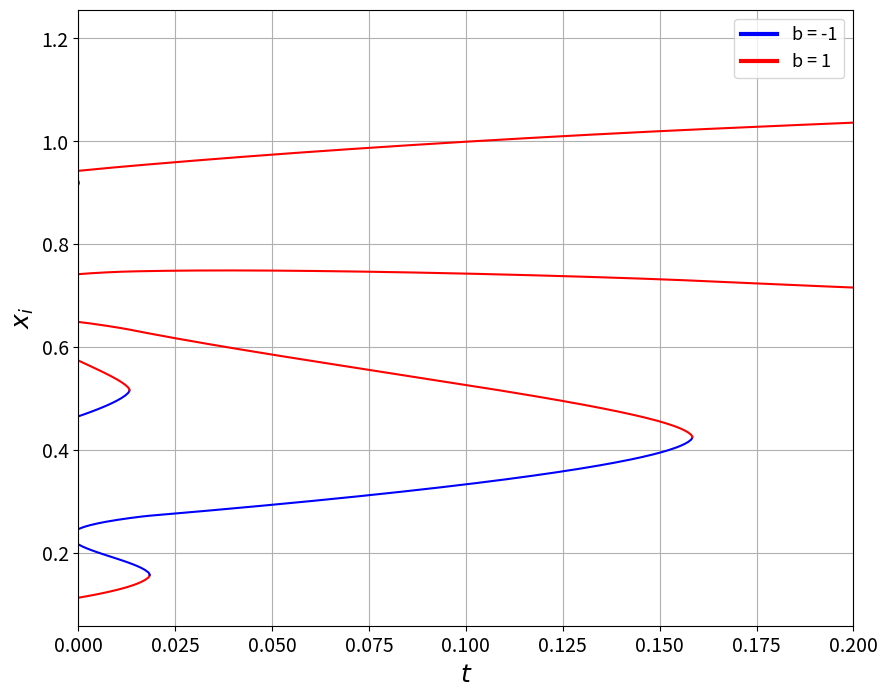
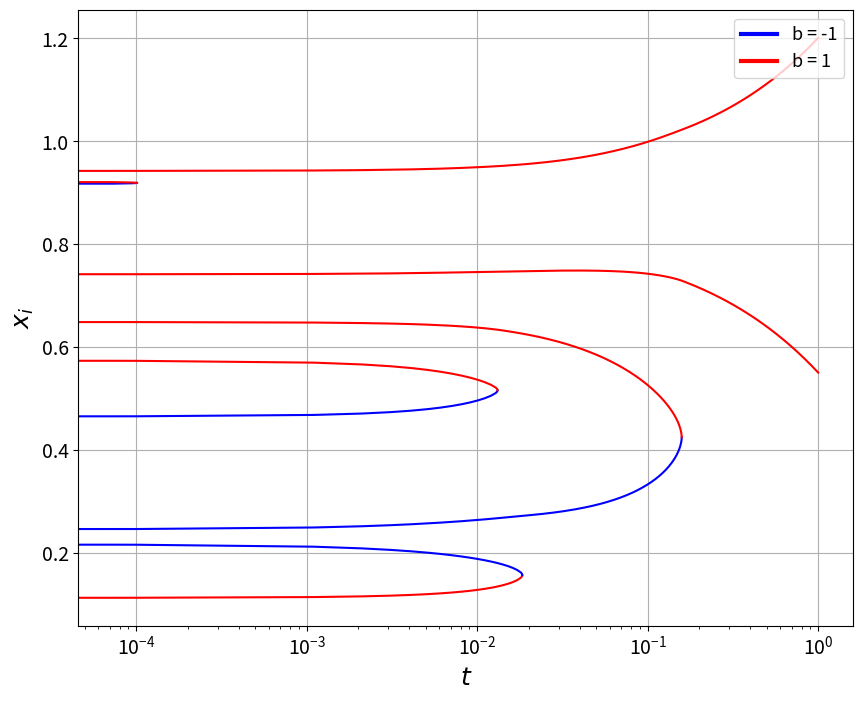

Generate these figures, in order, with matplotlib:
"""
Created on xxx 2020

[redacted]

[redacted]
please don't distribute
"""

import numpy as np
import matplotlib.pyplot as plt
from matplotlib.lines import Line2D
import random
import time

# initialization
# tuneable parameters
n = 10                    # the number of particle
T = 1                      # the simulation time
d = 0.00001              # the cutoff distance before annihiliation
dt_0 = 0.001               # the initial time step 
k = 0                      # first step
dummyValue = 1
#scenario = "1"

# resulting parameters
x = np.zeros((k+1,n))       # initial array for particle positions
b = np.zeros((k+1,n))       # initial array for particle charge
f = np.zeros((k+1,n))       # initial array for force term
dt = np.array([dt_0])       # initial array for variable time step
d_min = np.array([0])
d_plus = np.array([0])
tk = np.array([0])
Idn = np.eye(n)              # identity matrix
midpoint = np.array([0]) 
tkk = np.array([0]) 

# initial condition
random.seed(5)
for i in range(n):
    b[0,i] = random.uniform(-1,1)
    x[0,i] = random.uniform(0,1)
b[0] = b[0]/abs(b[0])
b[0] = b[0,np.argsort(x[0])]
x[0] = np.sort(x[0])


start_time = time.time()

# time evolution
while tk[k] < T:
    
    x_ij = np.array([x[k]]).T - x[k] 
    r = np.abs(x_ij)
    r = r + dummyValue*Idn 
    
    # new annihilation algorithm
    b_i = b[k].copy()
    #print(b_i)
    for i in range(n-1):
        if b_i[i] != 0:
            j = i+1
            while (j <= n-1) and (b_i[j] == 0):
                j += 1
        
            if j <= n-1 and (b_i[i]*b_i[j] == -1) and (np.abs(x[k,i]-x[k,j]) <= d):
                b_i[i] = 0
                b_i[j] = 0
                i = j+1
            else:
                i = j
    b = np.concatenate((b,np.array([b_i])))
    
    
#     b_i = b[k].copy()
#     x_id = np.where(r <= d)
#     nPairs = x_id[0].size
#     x_id_M = np.array([x_id[0], x_id[1]])
   
#     for i in range(nPairs):
#         pair = x_id_M[:,i]
#         if (b_i[pair[0]] * b_i[pair[1]] == -1):
#             b_i[pair[0]] = 0
#             b_i[pair[1]] = 0
#     b = np.concatenate((b,np.array([b_i])))
    
    
    # calculating the force term
    b_ij = np.array([b[k+1]]).T * b[k+1]
    x_ij = (1/(x_ij+Idn))-Idn
    f_ij = ((x_ij*b_ij).sum(axis=1)) / n
    f = np.concatenate((f,np.array([f_ij])))
    
    
    # update to eliminate zero charge particle
    bNonZero_id = np.array(np.nonzero(b[k]))
    bUpdate = b[k,bNonZero_id]
    xUpdate = x[k,bNonZero_id]
    fUpdate = f[k+1,bNonZero_id]
    
    
    # Finding the midpoint between blue and red
    mid = np.zeros(len(bUpdate[0]))
    tkkk = np.zeros(len(bUpdate[0]))
    for i in range(len(bUpdate[0]) - 1):
        if (bUpdate[0,i] + bUpdate[0,i+1]) == 0:
            md = (xUpdate[0,i] + xUpdate[0,i+1])/2
            mid[i] = md
            tkkk[i] = tk[k]
    midpoint = np.concatenate((midpoint, mid))
    tkk = np.concatenate((tkk, tkkk))
    
    # calculate d^{-}
    xdmin_minim = np.zeros(len(bUpdate[0])) + dummyValue
    for i in range(len(bUpdate[0]) - 1):
        if (bUpdate[0,i] + bUpdate[0,i+1]) == -2:
            xd = np.abs(xUpdate[0,i] - xUpdate[0,i+1])
            xdmin_minim[i] = xd
    if not xdmin_minim.tolist():
        xdmin_minim = d_min
    d_min = np.concatenate((d_min,np.array([xdmin_minim.min()]))) 
    
    
    # calculate d^{+}
    xdplus_minim = np.zeros(len(bUpdate[0])) + dummyValue
    for i in range(len(bUpdate[0]) - 1):
        if (bUpdate[0,i] + bUpdate[0,i+1]) == 2:
            xd = np.abs(xUpdate[0,i] - xUpdate[0,i+1])
            xdplus_minim[i] = xd
    if not xdplus_minim.tolist():
        xdplus_minim = d_plus
    d_plus = np.concatenate((d_plus,np.array([xdplus_minim.min()])))
    
    
    
    # stability condition
    fiiUpdateP = np.zeros(len(fUpdate[0]))
    xiiUpdateP = np.zeros(len(fUpdate[0]))
    for i in range(len(bUpdate[0]) - 1):
        if (bUpdate[0,i] + bUpdate[0,i+1]) == 2:
            fiiUpdateP[i] = fUpdate[0,i+1] - fUpdate[0,i]
            xiiUpdateP[i] = xUpdate[0,i+1] - xUpdate[0,i] 
    h_plus = (d_plus[k+1] - xiiUpdateP[np.where(fiiUpdateP < 0)]) / fiiUpdateP[fiiUpdateP < 0]
    
    fiiUpdateM = np.zeros(len(fUpdate[0]))
    xiiUpdateM = np.zeros(len(fUpdate[0]))
    for i in range(len(bUpdate[0]) - 1):
        if (bUpdate[0,i] + bUpdate[0,i+1]) == -2:
            fiiUpdateM[i] = fUpdate[0,i+1] - fUpdate[0,i]
            xiiUpdateM[i] = xUpdate[0,i+1] - xUpdate[0,i] 
    h_minus = (d_min[k+1] - xiiUpdateM[fiiUpdateM < 0]) / fiiUpdateM[fiiUpdateM < 0]
    
    
    fiiUpdateT = np.zeros(len(fUpdate[0]))
    xiiUpdateT = np.zeros(len(fUpdate[0]))
    for i in range(len(bUpdate[0]) - 1):
        if (bUpdate[0,i] * bUpdate[0,i+1]) == -1:
            fiiUpdateT[i] = fUpdate[0,i] - fUpdate[0,i+1]
            xiiUpdateT[i] = xUpdate[0,i+1] - xUpdate[0,i]
    h_T = (xiiUpdateT[fiiUpdateT > 0]) / fiiUpdateT[fiiUpdateT > 0]
    
    
    h = 0.5 * np.concatenate((h_plus, h_minus, h_T, 2*np.array([dt_0])))
    dt = np.concatenate((dt, np.array([h.min()])))
    tk = np.concatenate((tk, np.array([dt[k+1] + tk[k]])))
    
    # explicit Euler method
    x_k = x[k] + dt[k+1]*f[k+1]
    x = np.concatenate((x,np.array([x_k])))
    
    
    k += 1

    
# execution time
print("The execution time is %s seconds" % (time.time() - start_time))
    

# plotting
## position plot linear t-axis
plt.figure(1,figsize=(10,8))

for i in range(int(n)):
    #plt.plot(tk[np.where(b.T[i] == 0)[0].tolist()],x[np.where(b.T[i] == 0)[0].tolist(),i],'g')
    plt.plot(tk[np.where(b.T[i] == 1)[0].tolist()],x[np.where(b.T[i] == 1)[0].tolist(),i],'r')
    plt.plot(tk[np.where(b.T[i] == -1)[0].tolist()],x[np.where(b.T[i] == -1)[0].tolist(),i],'b')

#plt.plot(tk, np.zeros(len(tk)), 'g+')
#plt.scatter(tkk, midpoint, c='black', s=1)
plt.xlabel('$t$', fontsize=18)
plt.ylabel('$x_i$', fontsize=18)
plt.xticks(fontsize=14)
plt.yticks(fontsize=14)
plt.xlim([0,0.2])
#plt.ylim([-0.5,1.5])
plt.grid()

custom_lines = [Line2D([0], [0], color='b', lw=3),
                Line2D([0], [0], color='r', lw=3)]

plt.legend(custom_lines, ['b = -1', 'b = 1'], loc='upper right', prop={'size': 13})

#plt.savefig("figure/EE_stable(dt-0.001,d-0.00001).pdf".format(37),bbox_inches='tight')


## position plot logarithmic t-axis
plt.figure(2,figsize=(10,8))

for i in range(int(n)):
    #plt.plot(tk[np.where(b.T[i] == 0)[0].tolist()],x[np.where(b.T[i] == 0)[0].tolist(),i],'g')
    plt.plot(tk[np.where(b.T[i] == 1)[0].tolist()],x[np.where(b.T[i] == 1)[0].tolist(),i],'r')
    plt.plot(tk[np.where(b.T[i] == -1)[0].tolist()],x[np.where(b.T[i] == -1)[0].tolist(),i],'b')

#plt.plot(tk, np.zeros(len(tk)), 'g+')
#plt.scatter(tkk, midpoint, c='black', s=1)
plt.xlabel('$t$', fontsize=18)
plt.ylabel('$x_i$', fontsize=18)
plt.xticks(fontsize=14)
plt.yticks(fontsize=14)
plt.xscale("log")
#plt.ylim([-0.5,1.5])
plt.grid()

custom_lines = [Line2D([0], [0], color='b', lw=3),
                Line2D([0], [0], color='r', lw=3)]

plt.legend(custom_lines, ['b = -1', 'b = 1'], loc='upper right', prop={'size': 13})

#plt.savefig("figure/EE_stable_log(dt-0.001,d-0.00001).pdf".format(37),bbox_inches='tight')

plt.show()
